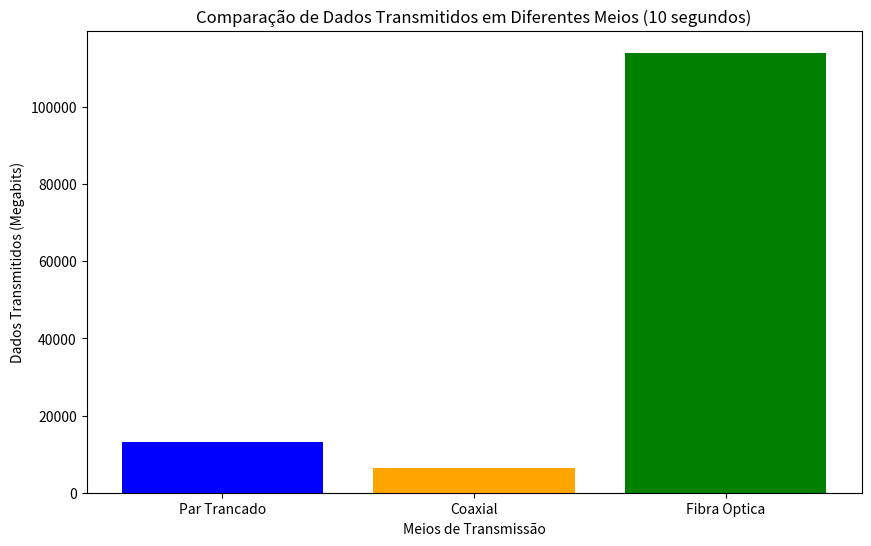

This chart was generated by the following Python code:
import random
import matplotlib.pyplot as plt

# Define as taxas de transmissão médias em Mbps (Megabits por segundo) para cada meio de transmissão
taxas_transmissao = {
    "par_trancado": 100,      # Taxa média de um cabo de par trançado Cat5e/Cat6
    "coaxial": 50,            # Taxa média de um cabo coaxial moderno
    "fibra_optica": 1000      # Taxa média de um cabo de fibra óptica multimodo
}

# Define os possíveis meios de transmissão
meios = ["par_trancado", "coaxial", "fibra_optica"]

# Função para simular a taxa de transmissão
def simular_taxa_transmissao(meio, tempo_segundos):
    # Obtém a taxa de transmissão para o meio especificado
    taxa_mbps = taxas_transmissao.get(meio, 0)

    # Introduz uma variação aleatória para simular a instabilidade na taxa de transmissão
    variacao = random.uniform(-0.1, 0.1)  # Variação de até ±10%

    # Calcula a taxa de transmissão ajustada
    taxa_ajustada = taxa_mbps * (1 + variacao)
    
    # Calcula o total de dados transmitidos durante o tempo especificado
    total_dados = taxa_ajustada * tempo_segundos
    return total_dados

# Parâmetros da simulação
tempo_simulacao = 120  # Tempo de simulação em segundos

# Lista para armazenar os dados transmitidos por cada meio
dados_transmitidos_lista = []

# Simula e armazena a transmissão para cada meio
for meio in meios:
    dados_transmitidos = simular_taxa_transmissao(meio, tempo_simulacao)
    dados_transmitidos_lista.append(dados_transmitidos)
    print(f"Meio: {meio.replace('_', ' ').title()} - Dados transmitidos em {tempo_simulacao} segundos: {dados_transmitidos:.2f} Megabits")

# Cria o gráfico comparativo
plt.figure(figsize=(10, 6))
plt.bar([meio.replace('_', ' ').title() for meio in meios], dados_transmitidos_lista, color=['blue', 'orange', 'green'])

# Adiciona título e labels
plt.title("Comparação de Dados Transmitidos em Diferentes Meios (10 segundos)")
plt.xlabel("Meios de Transmissão")
plt.ylabel("Dados Transmitidos (Megabits)")

# Exibe o gráfico
plt.show()
